Run: headless pygame with SDL's dummy video driver; simulated clock (each Clock.tick advances the game by its frame time, no real sleeping); random seed 0; keys injected as events and as key.get_pressed() state; no mouse input.
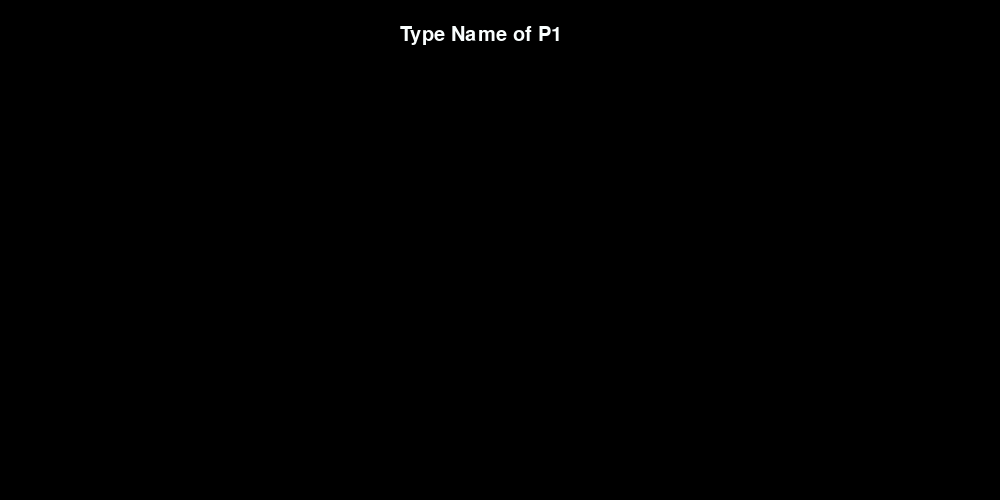
Frame 1 of 1 · flips 1–60 · no input

The pygame program that drew these frames:

import pygame
from pygame.locals import *
import time
from random import randint
import json

def register(surface, text = "Type Name of P1"):
    surface.fill((0,0,0))
    name = ''
    font = pygame.font.SysFont('arial',30)
    line1 = font.render(text, True, (250, 255, 255))
    surface.blit(line1 , (400, 25))
    while True:
        for event in pygame.event.get():
            if event.type == QUIT:
                done = True
            elif event.type == KEYDOWN:
                if event.key == K_RETURN:
                    return name if name != '' else 'Anon' + str(randint(1,1010101010))
                else:
                    name += event.unicode
        name_obj = font.render(name, True, (255, 255, 255))
        
        surface.blit(name_obj , (0, 250))
        pygame.display.update()
    

if __name__ == '__main__':
    pygame.init()
    pygame.display.set_caption("Snake v5.0")
    surface = pygame.display.set_mode((1000, 500))
    print(register(surface))
